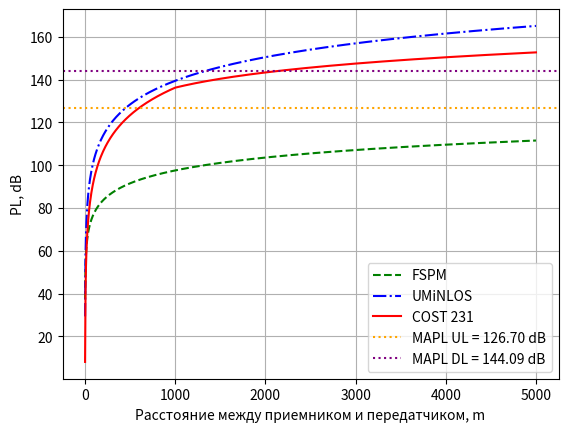
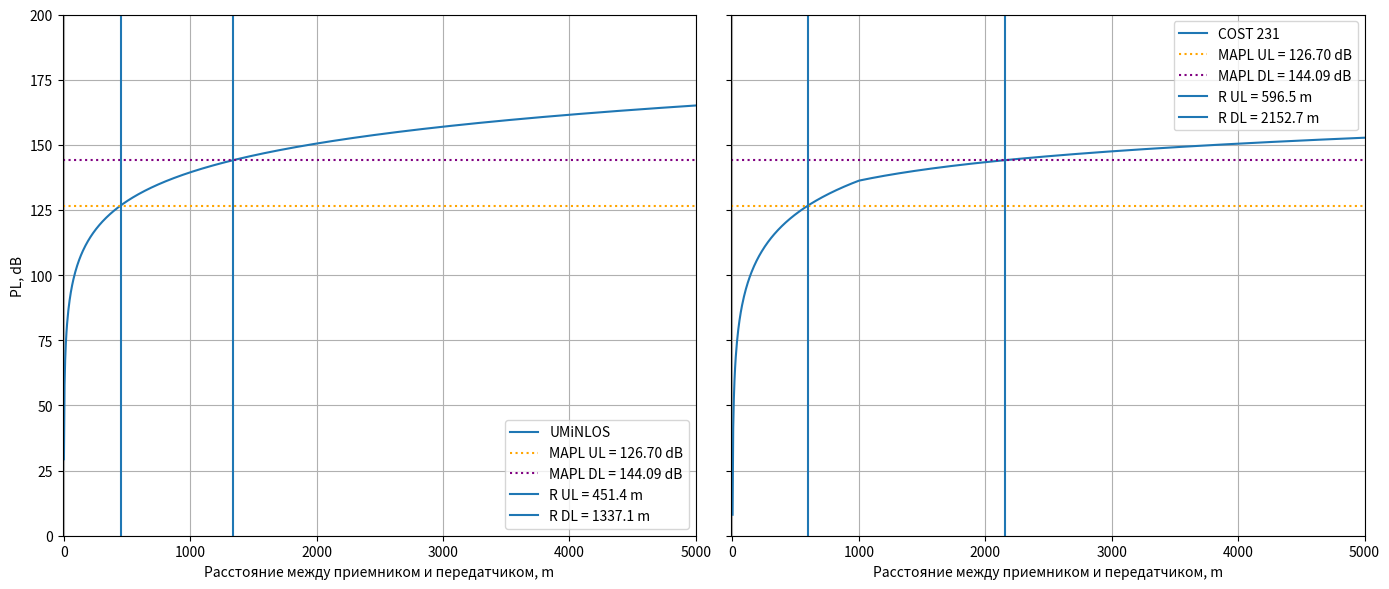

The matplotlib source for these figures, in order:
import math
import matplotlib.pyplot as plt
import numpy as np

f_carrier = 1.8
num_sectors = 3
area_total = 100.0
area_micro = 4.0
tx_power_bs = 46.0
tx_power_ue = 24.0
ant_gain_bs = 21.0
mimo_gain = 3.0 
feeder_loss = 2.0 + 0.4 + 0.5
penetration_m = 15.0
im = 1.0
bw_dl = 20 * 10**6
nf_ue = 6.0
sinr_dl = 2.0 
bw_ul = 10 * 10**6
nf_bs = 2.4
sinr_ul = 4.0

h_bs = 30
h_ms = 1.5

A = 46.3
B = 33.9

#1 & 2

thermal_noise_dl = -174 + 10 * math.log10(bw_dl)
thermal_noise_ul = -174 + 10 * math.log10(bw_ul)

rx_sens_ue = nf_ue + thermal_noise_dl + sinr_dl
rx_sens_bs = nf_bs + thermal_noise_ul + sinr_ul

mapl_ul = tx_power_ue - feeder_loss + ant_gain_bs + mimo_gain - im - penetration_m - rx_sens_bs
mapl_dl = tx_power_bs - feeder_loss + ant_gain_bs + mimo_gain - im - penetration_m - rx_sens_ue

print("MAPL_UL : ", mapl_ul, "dB")
print("MAPL_DL : ", mapl_dl, "dB")

#3

def pl_fspm(d):
    f_hz = f_carrier * 1e9
    c = 3e8
    return 20 * np.log10((4 * np.pi * d * f_hz) / c)

def pl_uminlos(d):
    return 26 * np.log10(f_carrier) + 22.7 + 36.7 * np.log10(d)

def pl_cost231(d_meters):
    d_k = d_meters / 1000.0

    a_h_ms = 3.2 * (np.log10(11.75 * h_ms)) ** 2 - 4.97

    l_clutter = 0.0

    s = np.where(d_k >= 1.0, 44.9 - 6.55 * np.log10(f_carrier * 1000), (47.88 + 13.9 * np.log10(f_carrier * 1000) - 13.9 * np.log10(h_bs)) * (1 / np.log10(50)))

    pl = (A + B * np.log10(f_carrier * 1000) - 13.82 * np.log10(h_bs) - a_h_ms + s * np.log10(d_k) + l_clutter)
    return pl

d_m = np.linspace(1, 5000, 1000)

loss_fspm = pl_fspm(d_m)
loss_uminlos = pl_uminlos(d_m)
loss_cost231 = pl_cost231(d_m)

plt.figure()
plt.plot(d_m, loss_fspm, "g--", label="FSPM")
plt.plot(d_m, loss_uminlos, "b-.", label="UMiNLOS")
plt.plot(d_m, loss_cost231, "r-", label="COST 231")
plt.axhline(y=mapl_ul, color="orange", linestyle=":", label=f"MAPL UL = {mapl_ul:.2f} dB")
plt.axhline(y=mapl_dl, color="purple", linestyle=":", label=f"MAPL DL = {mapl_dl:.2f} dB")
plt.xlabel("Расстояние между приемником и передатчиком, m", fontsize=10)
plt.ylabel("PL, dB", fontsize=10)
plt.grid()
plt.legend()
plt.show()


fig, (ax1, ax2) = plt.subplots(1, 2, figsize=(14, 6), sharey=True)
ax1.plot(d_m, loss_uminlos, label="UMiNLOS")
ax1.axhline(y=mapl_ul, color="orange", linestyle=":", label=f"MAPL UL = {mapl_ul:.2f} dB")
ax1.axhline(y=mapl_dl, color="purple", linestyle=":", label=f"MAPL DL = {mapl_dl:.2f} dB")
ul_1 = np.argmin(np.abs(loss_uminlos - mapl_ul))
dl_1 = np.argmin(np.abs(loss_uminlos - mapl_dl))
ax1.axvline(x=d_m[ul_1], label=f"R UL = {d_m[ul_1]:.1f} m")
ax1.axvline(x=d_m[dl_1], label=f"R DL = {d_m[dl_1]:.1f} m")
ax1.set_xlabel("Расстояние между приемником и передатчиком, m", fontsize=10)
ax1.set_ylabel("PL, dB", fontsize=10)
ax1.grid()
ax1.legend()
ax1.set_ylim(0, 200)
ax1.set_xlim(-10, 5000)

ax2.plot(d_m, loss_cost231, label="COST 231")
ax2.axhline(y=mapl_ul, color="orange", linestyle=":", label=f"MAPL UL = {mapl_ul:.2f} dB")
ax2.axhline(y=mapl_dl, color="purple", linestyle=":", label=f"MAPL DL = {mapl_dl:.2f} dB")
ul_2 = np.argmin(np.abs(loss_cost231 - mapl_ul))
dl_2 = np.argmin(np.abs(loss_cost231 - mapl_dl))
ax2.axvline(x=d_m[ul_2], label=f"R UL = {d_m[ul_2]:.1f} m")
ax2.axvline(x=d_m[dl_2], label=f"R DL = {d_m[dl_2]:.1f} m")
ax2.set_xlabel("Расстояние между приемником и передатчиком, m", fontsize=10)
ax2.grid()
ax2.legend()
ax2.set_ylim(0, 200)
ax2.set_xlim(-10, 5000)
plt.tight_layout()
plt.show()

# 4

# COST231

a_h_ms = 3.2 * (math.log10(11.75 * h_ms)) ** 2 - 4.97
s_macro = 44.9 - 6.55 * math.log10(f_carrier * 1000)
const_part = A + B * math.log10(f_carrier * 1000) - 13.82 * math.log10(h_bs) - a_h_ms

r_macro_ul = 10 ** ((mapl_ul - const_part) / s_macro)
r_macro_dl = 10 ** ((mapl_dl - const_part) / s_macro)

if r_macro_ul < 1.0:
    s_macro_2 = (47.88 + 13.9 * math.log10(f_carrier * 1000) - 13.9 * math.log10(h_bs)) / math.log10(50)
    r_macro_ul = 10 ** ((mapl_ul - const_part) / s_macro_2)

if r_macro_dl < 1.0:
    s_macro_2 = (47.88 + 13.9 * math.log10(f_carrier * 1000) - 13.9 * math.log10(h_bs)) / math.log10(50)
    r_macro_dl = 10 ** ((mapl_dl - const_part) / s_macro_2)

s_site_macro = 1.95 * (min(r_macro_ul, r_macro_dl)**2)
num_bs_macro = math.ceil(area_total / s_site_macro)

# UMiNLOS

r_micro_ul = (10 ** ((mapl_ul - 26 * math.log10(f_carrier) - 22.7) / 36.7)) / 1000
r_micro_dl = (10 ** ((mapl_dl - 26 * math.log10(f_carrier) - 22.7) / 36.7)) / 1000

s_site_micro = 1.95 * (min(r_micro_ul, r_micro_dl)**2)
num_bs_micro = math.ceil(area_micro / s_site_micro)

print(f"\nmin BS (COST231): {num_bs_macro}")
print(f"Radius BS DL: {r_macro_dl:.3f} км")
print(f"Radius BS UL: {r_macro_ul:.3f} км")
print(f"BS DL area: {s_site_macro:.3f} кв. км")
print(f"min BS (UMiNLOS): {num_bs_micro}")
print(f"BS UL area: {s_site_micro:.3f} кв. км")
